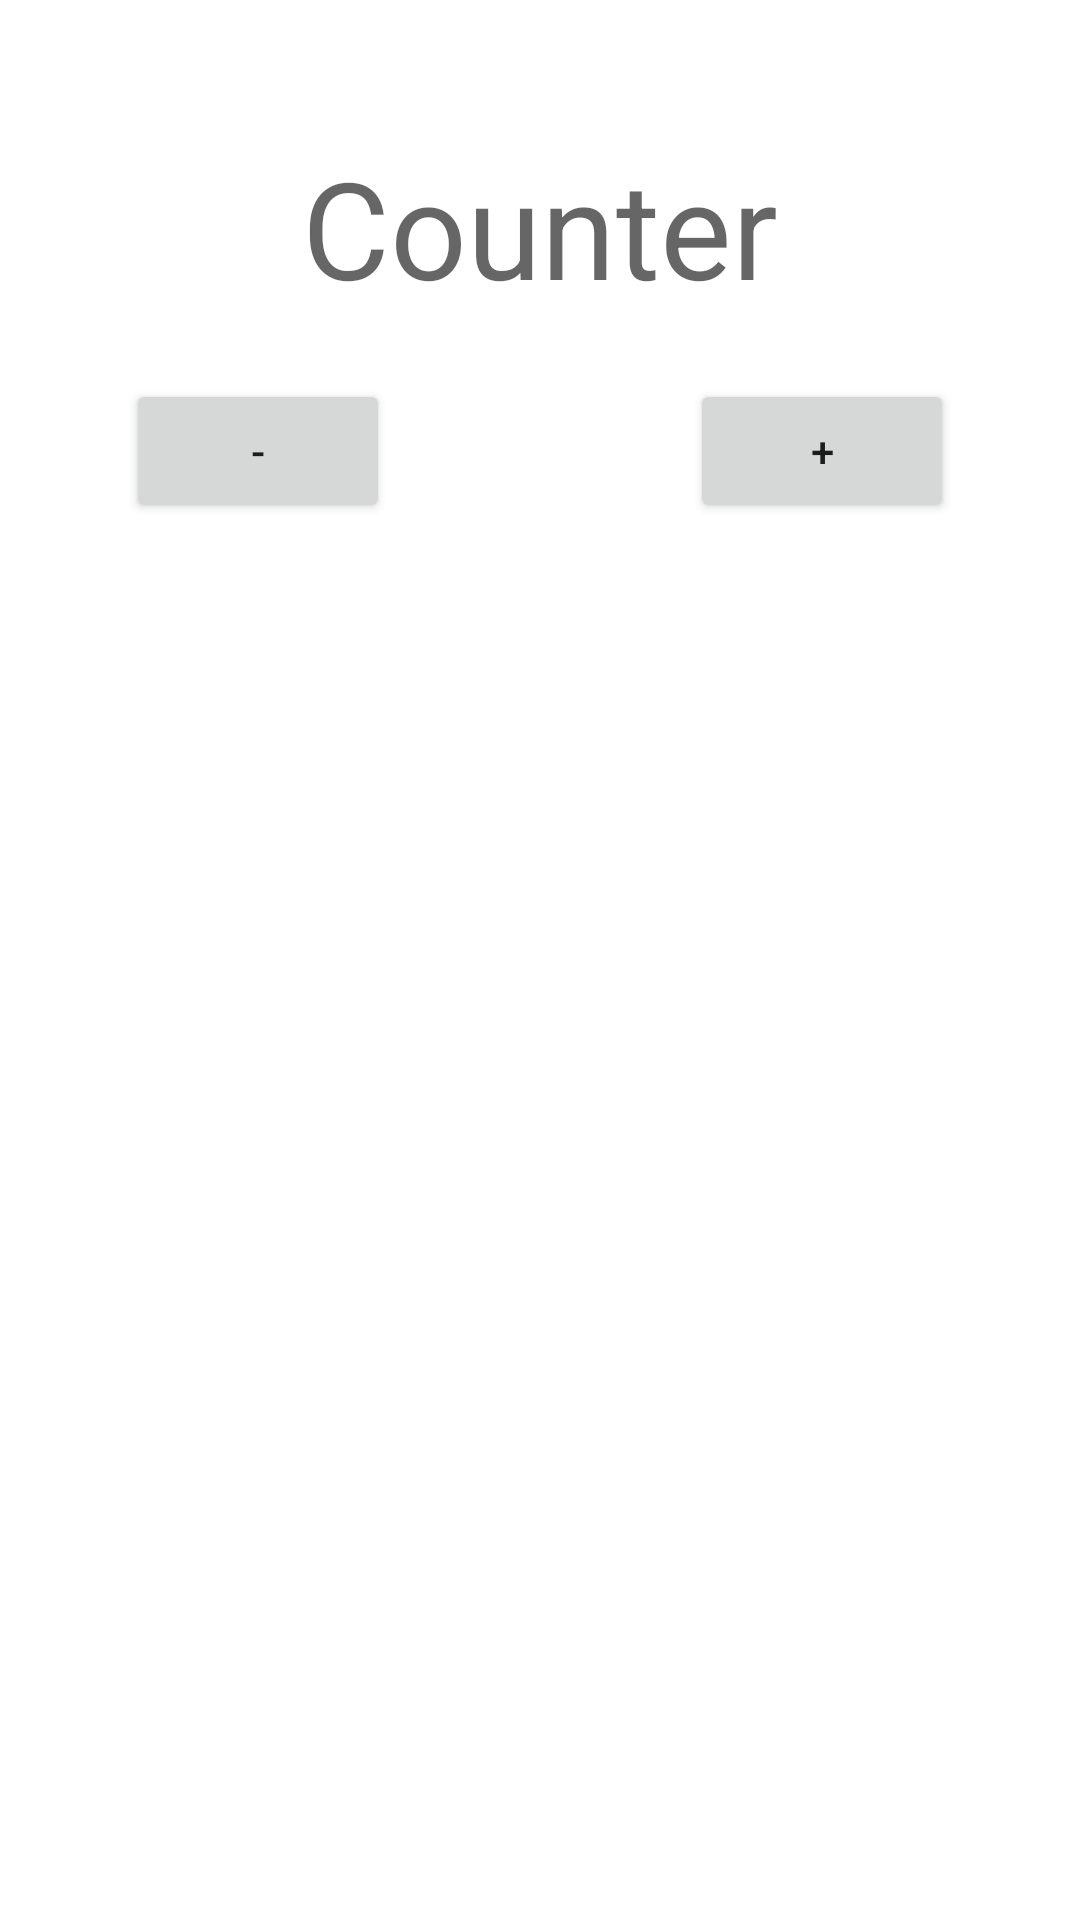

Reconstruct the res/layout file that produces this screen, plus the resources it refers to.
<!-- AndroidManifest.xml: application theme Theme.AndroidAppLearning -->
<!-- res/layout/mainlayout.xml -->
<?xml version="1.0" encoding="utf-8"?>
<androidx.constraintlayout.widget.ConstraintLayout xmlns:android="http://schemas.android.com/apk/res/android"
    xmlns:app="http://schemas.android.com/apk/res-auto"
    xmlns:tools="http://schemas.android.com/tools"
    android:layout_width="match_parent"
    android:layout_height="match_parent">

    <TextView
        android:id="@+id/numberDisplay"
        android:layout_width="100dp"
        android:layout_height="wrap_content"
        android:gravity="center"
        android:textAppearance="@style/TextAppearance.AppCompat.Display3"
        app:layout_constraintBottom_toBottomOf="parent"
        app:layout_constraintEnd_toEndOf="parent"
        app:layout_constraintStart_toStartOf="parent"
        app:layout_constraintTop_toTopOf="parent"
        app:layout_constraintVertical_bias="0.19999999" />

    <Button
        android:id="@+id/additionButton"
        android:layout_width="wrap_content"
        android:layout_height="wrap_content"
        android:text="+"
        app:layout_constraintBottom_toBottomOf="@+id/numberDisplay"
        app:layout_constraintStart_toEndOf="@+id/numberDisplay"
        app:layout_constraintTop_toTopOf="@+id/numberDisplay" />

    <Button
        android:id="@+id/subtractionButton"
        android:layout_width="wrap_content"
        android:layout_height="wrap_content"
        android:text="-"
        app:layout_constraintBottom_toBottomOf="@+id/numberDisplay"
        app:layout_constraintEnd_toStartOf="@+id/numberDisplay"
        app:layout_constraintTop_toTopOf="@+id/numberDisplay" />

    <TextView
        android:id="@+id/nameOfCounter"
        android:layout_width="wrap_content"
        android:layout_height="wrap_content"
        android:gravity="center"
        android:text="Counter"
        android:textAppearance="@style/TextAppearance.AppCompat.Display2"
        app:layout_constraintBottom_toTopOf="@+id/numberDisplay"
        app:layout_constraintEnd_toEndOf="@+id/numberDisplay"
        app:layout_constraintStart_toStartOf="@+id/numberDisplay"
        app:layout_constraintTop_toTopOf="parent"
        app:layout_constraintVertical_bias="0.86" />

</androidx.constraintlayout.widget.ConstraintLayout>
<!-- resources referenced by this layout -->
<resources>
  <style name="Theme.AndroidAppLearning" parent="Theme.MaterialComponents.DayNight.DarkActionBar">
          
          <item name="colorPrimary">@color/purple_500</item>
          <item name="colorPrimaryVariant">@color/purple_700</item>
          <item name="colorOnPrimary">@color/white</item>
          
          <item name="colorSecondary">@color/teal_200</item>
          <item name="colorSecondaryVariant">@color/teal_700</item>
          <item name="colorOnSecondary">@color/black</item>
          
          <item name="android:statusBarColor">?attr/colorPrimaryVariant</item>
          
      </style>
  <!-- not gathered from this repository: default colours our renderer supplied (Android Studio template values) -->
  <color name="purple_500">#FF6200EE</color>
  <color name="purple_700">#FF3700B3</color>
  <color name="teal_200">#FF03DAC5</color>
  <color name="teal_700">#FF018786</color>
  <color name="black">#FF000000</color>
  <color name="white">#FFFFFFFF</color>
</resources>
